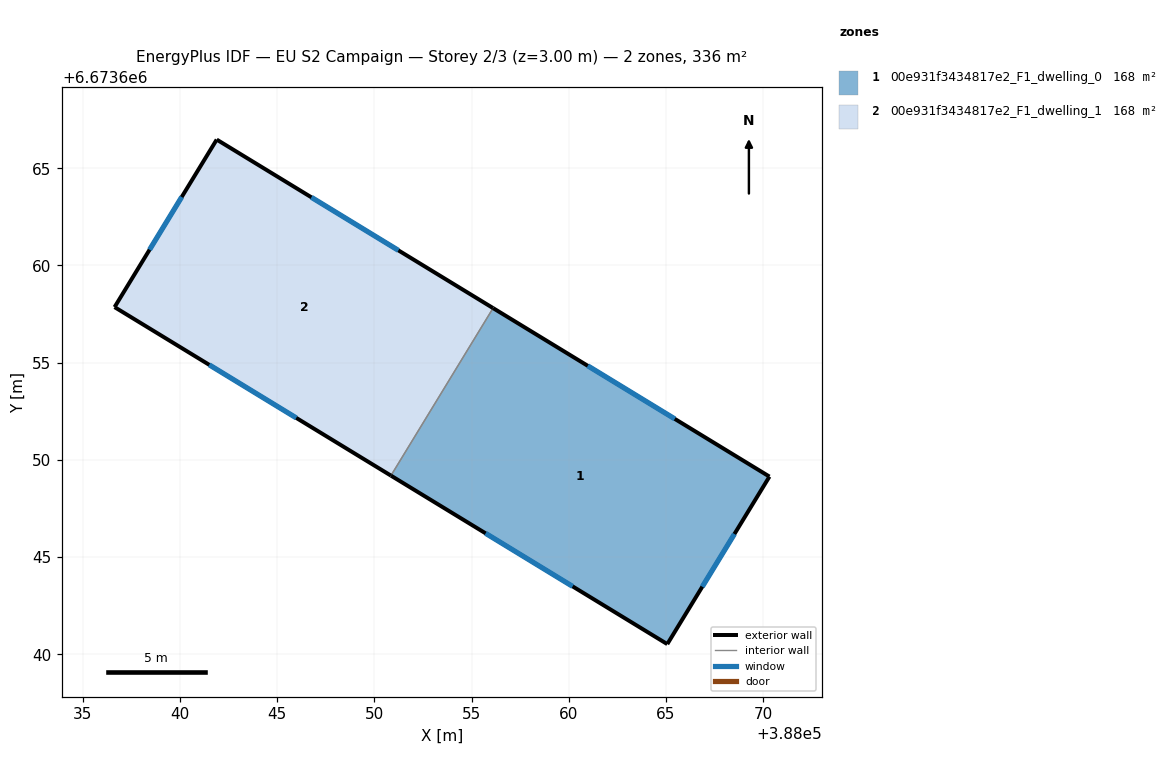
=== STOREY PLAN SPEC (per zone: floor XY polygon, exterior-wall plan segments, windows/doors) ===
zone 1: 00e931f3434817e2_F1_dwelling_0  (168.0 m²)
  floor: (388070.32, 6673649.14) (388065.06, 6673640.53) (388050.85, 6673649.19) (388056.10, 6673657.81)
  exterior wall: (388065.06, 6673640.53) – (388070.32, 6673649.14)  [10.1 m]
    window: (388066.86, 6673643.48) – (388068.52, 6673646.19)  [3.0 m²]
  exterior wall: (388050.85, 6673649.19) – (388065.06, 6673640.53)  [16.6 m]
    window: (388055.72, 6673646.22) – (388060.19, 6673643.50)  [4.9 m²]
  exterior wall: (388070.32, 6673649.14) – (388056.10, 6673657.81)  [16.6 m]
    window: (388065.45, 6673652.11) – (388060.97, 6673654.84)  [4.9 m²]
  interior walls: 1
zone 2: 00e931f3434817e2_F1_dwelling_1  (168.0 m²)
  floor: (388056.10, 6673657.81) (388050.85, 6673649.19) (388036.64, 6673657.86) (388041.89, 6673666.47)
  exterior wall: (388036.64, 6673657.86) – (388050.85, 6673649.19)  [16.6 m]
    window: (388041.51, 6673654.89) – (388045.98, 6673652.16)  [4.9 m²]
  exterior wall: (388041.89, 6673666.47) – (388036.64, 6673657.86)  [10.1 m]
    window: (388040.09, 6673663.52) – (388038.44, 6673660.81)  [3.0 m²]
  exterior wall: (388056.10, 6673657.81) – (388041.89, 6673666.47)  [16.6 m]
    window: (388051.24, 6673660.78) – (388046.76, 6673663.51)  [4.9 m²]
  interior walls: 1

=== DERIVED (storey summary) ===
Building: EU S2 Campaign
Storey: 2 of 3  (floor level z = 3.00 m)
Storey gross floor area: 335.9 m²
Zones on this storey: 2
  - 00e931f3434817e2_F1_dwelling_0: floor 168.0 m²; exterior wall 43.4 m (130.1 m²); 3 window(s) 12.9 m²; WWR 9.9%
  - 00e931f3434817e2_F1_dwelling_1: floor 168.0 m²; exterior wall 43.4 m (130.2 m²); 3 window(s) 12.9 m²; WWR 9.9%
Zone adjacency (shared interzone walls):
  - 00e931f3434817e2_F1_dwelling_0 ↔ 00e931f3434817e2_F1_dwelling_1